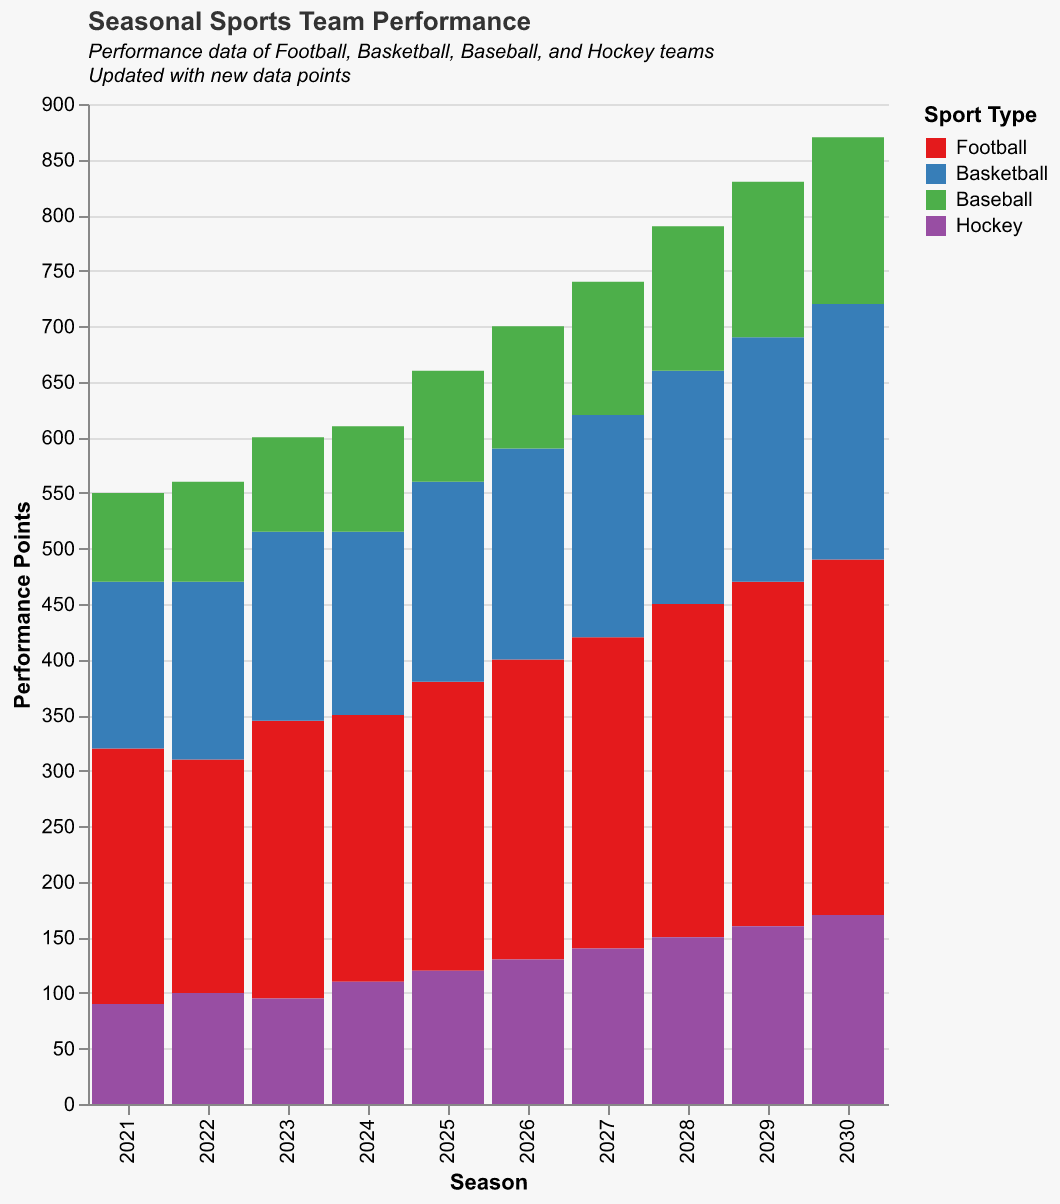

The data file committed next to this chart (first rows):
Season, Football, Basketball, Baseball, Hockey
2021, 230, 150, 80, 90
2022, 210, 160, 90, 100
2023, 250, 170, 85, 95
2024, 240, 165, 95, 110
2025, 260, 180, 100, 120
2026, 270, 190, 110, 130
2027, 280, 200, 120, 140
2028, 300, 210, 130, 150
2029, 310, 220, 140, 160
2030, 320, 230, 150, 170
